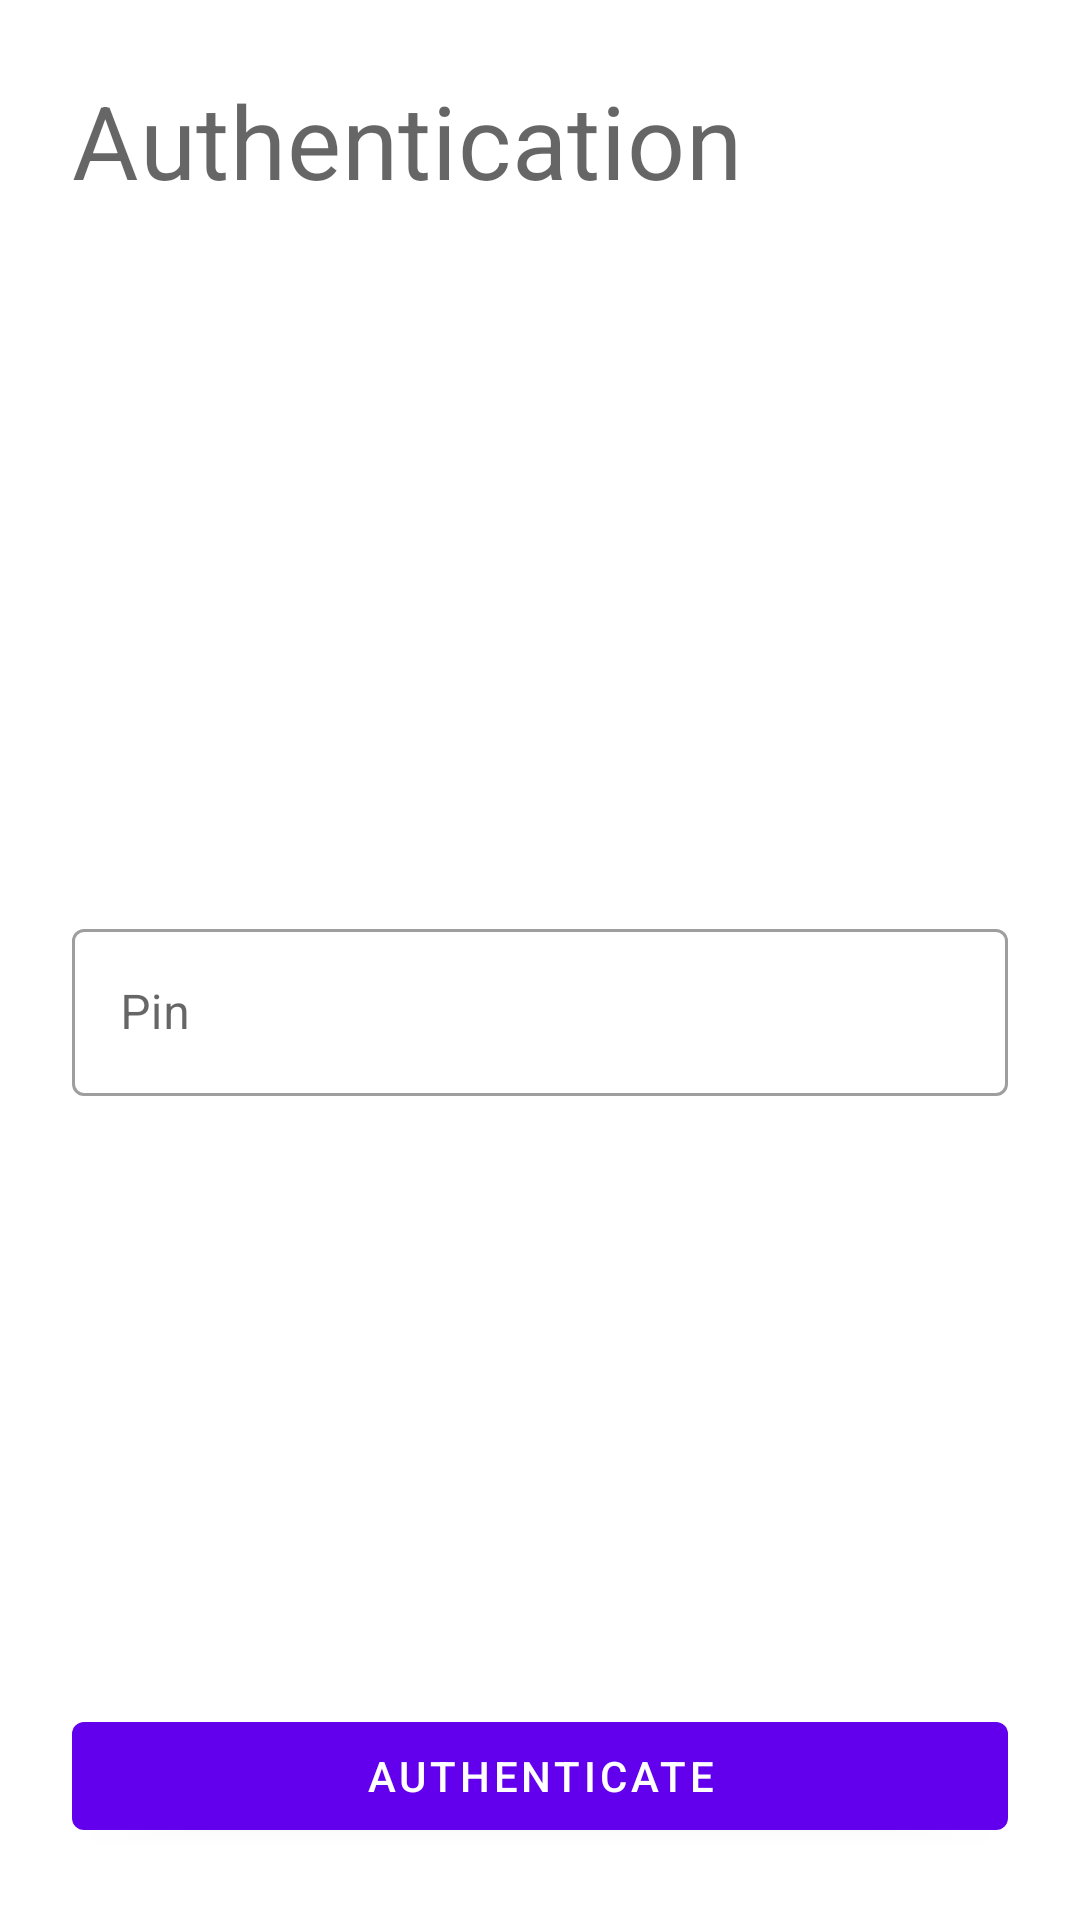

Write the Android layout XML for this screen, with the resource values it uses.
<!-- AndroidManifest.xml: application theme Theme.Muffin -->
<!-- res/layout/fragment_auth.xml -->
<?xml version="1.0" encoding="utf-8"?>
<LinearLayout xmlns:android="http://schemas.android.com/apk/res/android"
    xmlns:tools="http://schemas.android.com/tools"
    android:layout_width="match_parent"
    android:layout_height="match_parent"
    android:orientation="vertical"
    android:padding="@dimen/three_grid_unit"
    tools:context=".auth.ui.AuthFragment">

    <TextView
        style="?textAppearanceHeadline4"
        android:layout_width="wrap_content"
        android:layout_height="wrap_content"
        android:gravity="top"
        android:text="@string/authentication" />

    <LinearLayout
        android:layout_width="match_parent"
        android:layout_height="0dp"
        android:layout_weight="1"
        android:gravity="center|start"
        android:orientation="vertical">

        <TextView
            style="?textAppearanceHeadline5"
            android:layout_width="wrap_content"
            android:layout_height="wrap_content"
            tools:text="Welcome back Nemanja!" />

        <Space
            android:layout_width="wrap_content"
            android:layout_height="@dimen/one_grid_unit" />

        <com.google.android.material.textfield.TextInputLayout
            android:id="@+id/tilPin"
            style="@style/Widget.MaterialComponents.TextInputLayout.OutlinedBox"
            android:layout_width="match_parent"
            android:layout_height="wrap_content"
            android:hint="@string/pin">

            <com.google.android.material.textfield.TextInputEditText
                android:layout_width="match_parent"
                android:layout_height="wrap_content"
                android:inputType="numberPassword" />
        </com.google.android.material.textfield.TextInputLayout>

        <Space
            android:layout_width="wrap_content"
            android:layout_height="@dimen/one_grid_unit" />


    </LinearLayout>

    <com.google.android.material.button.MaterialButton
        android:id="@+id/btnAuthenticate"
        android:layout_width="match_parent"
        android:layout_height="wrap_content"
        android:text="@string/authenticate" />

</LinearLayout>
<!-- resources referenced by this layout -->
<resources>
  <dimen name="one_grid_unit">8dp</dimen>
  <dimen name="three_grid_unit">24dp</dimen>
  <string name="authenticate">Authenticate</string>
  <string name="authentication">Authentication</string>
  <string name="pin">Pin</string>
  <style name="Widget.Muffin.Toolbar" parent="Widget.MaterialComponents.Toolbar.Primary">
          <item name="android:background">?colorPrimary</item>
      </style>
  <style name="Widget.Muffin.MaterialCardView" parent="Widget.MaterialComponents.CardView">
          <item name="shapeAppearanceOverlay">?shapeAppearanceMediumComponent</item>
          <item name="cardElevation">@dimen/one_grid_unit</item>
          <item name="cardCornerRadius">@dimen/one_grid_unit</item>
      </style>
  <style name="Widget.Muffin.Switch" parent="Widget.MaterialComponents.CompoundButton.Switch">
  
      </style>
  <style name="Widget.Muffin.BottomSheetDialog" parent="Widget.MaterialComponents.BottomSheet">
  
      </style>
  <style name="TextAppearance.Muffin.Headline1" parent="TextAppearance.MaterialComponents.Headline1">
          
      </style>
  <style name="TextAppearance.Muffin.Headline2" parent="TextAppearance.MaterialComponents.Headline2">
          
      </style>
  <style name="TextAppearance.Muffin.Headline3" parent="TextAppearance.MaterialComponents.Headline3">
          
      </style>
  <style name="TextAppearance.Muffin.Headline4" parent="TextAppearance.MaterialComponents.Headline4">
          
      </style>
  <style name="TextAppearance.Muffin.Headline5" parent="TextAppearance.MaterialComponents.Headline5">
          
      </style>
  <style name="TextAppearance.Muffin.Headline6" parent="TextAppearance.MaterialComponents.Headline6">
          
      </style>
  <style name="TextAppearance.Muffin.Subtitle1" parent="TextAppearance.MaterialComponents.Subtitle1">
          
          <item name="textAllCaps">true</item>
      </style>
  <style name="TextAppearance.Muffin.Subtitle2" parent="TextAppearance.MaterialComponents.Subtitle2">
          
          <item name="textAllCaps">false</item>
      </style>
  <style name="TextAppearance.Muffin.Body1" parent="TextAppearance.MaterialComponents.Body1">
          
      </style>
  <style name="TextAppearance.Muffin.Body2" parent="TextAppearance.MaterialComponents.Body2">
          
      </style>
  <style name="TextAppearance.Muffin.Button" parent="TextAppearance.MaterialComponents.Button">
          
      </style>
  <style name="TextAppearance.Muffin.Caption" parent="TextAppearance.MaterialComponents.Caption">
          
      </style>
  <style name="TextAppearance.Muffin.Overline" parent="TextAppearance.MaterialComponents.Overline">
          
      </style>
  <style name="ShapeAppearance.Muffin.LargeComponent" parent="ShapeAppearance.MaterialComponents.LargeComponent">
          <item name="cornerRadius">@dimen/three_grid_unit</item>
          <item name="cornerFamily">rounded</item>
      </style>
  <style name="ShapeAppearance.Muffin.MediumComponent" parent="ShapeAppearance.MaterialComponents.MediumComponent">
          <item name="cornerRadius">@dimen/two_grid_unit</item>
          <item name="cornerFamily">rounded</item>
      </style>
  <style name="ShapeAppearance.Muffin.SmallComponent" parent="ShapeAppearance.MaterialComponents.SmallComponent">
          <item name="cornerRadius">@dimen/one_grid_unit</item>
          <item name="cornerFamily">rounded</item>
      </style>
  <dimen name="two_grid_unit">16dp</dimen>
</resources>
